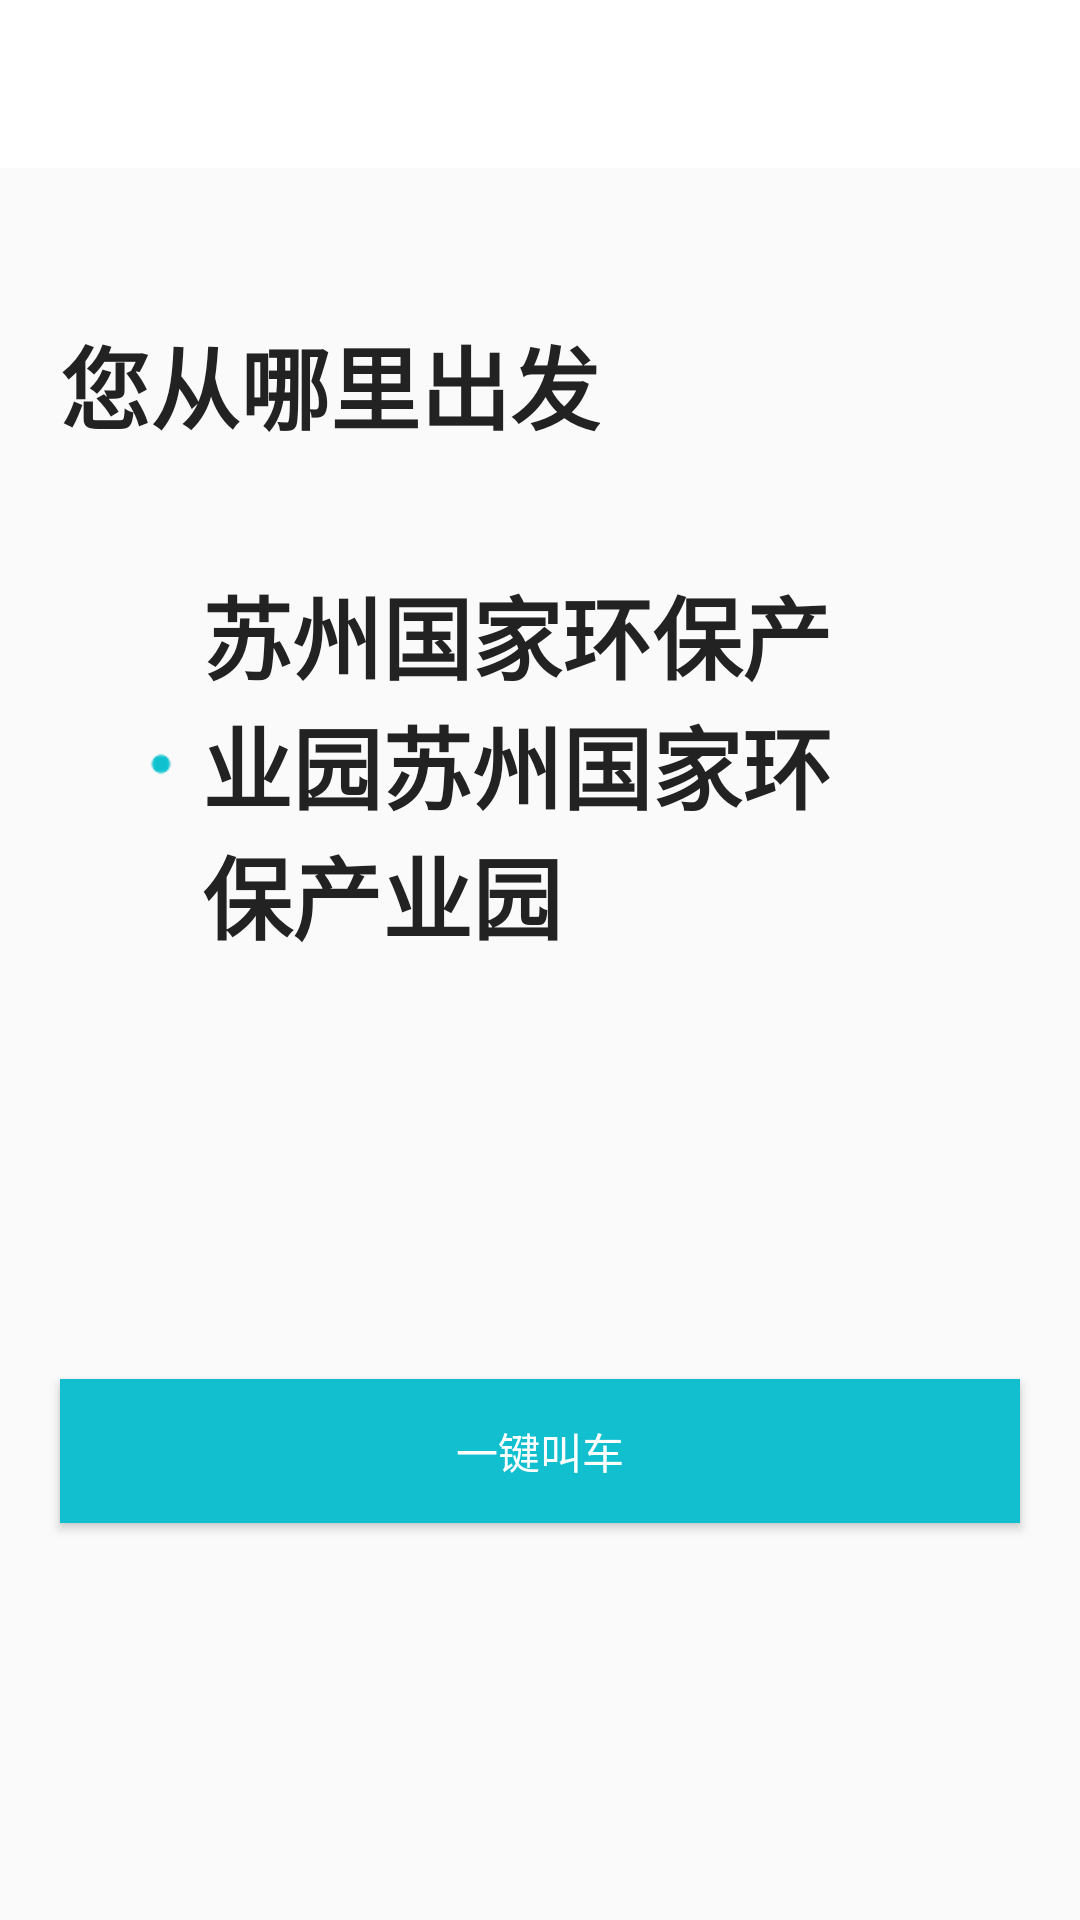

The Android layout XML behind this screen, and the referenced resources:
<!-- AndroidManifest.xml: activity theme AppTheme.NoActionBar -->
<!-- res/layout/activity_take_car_now.xml -->
<?xml version="1.0" encoding="utf-8"?>
<androidx.coordinatorlayout.widget.CoordinatorLayout
    xmlns:android="http://schemas.android.com/apk/res/android"
    android:layout_width="match_parent"
    android:layout_height="match_parent"
    xmlns:tools="http://schemas.android.com/tools"
    tools:context="com.mxingo.passenger.module.order.TakeCarNowActivity">

    <include layout="@layout/action_bar" />

    <LinearLayout
        android:layout_marginTop="?actionBarSize"
        android:orientation="vertical"
        android:layout_width="match_parent"
        android:layout_height="match_parent">

        <TextView
            android:layout_marginTop="50dp"
            android:layout_marginLeft="20dp"
            android:textSize="@dimen/text_size_30"
            android:textStyle="bold"
            android:textColor="@color/colorPrimaryDark"
            android:text="您从哪里出发"
            android:layout_width="wrap_content"
            android:layout_height="wrap_content"/>

        <RelativeLayout
            android:padding="@dimen/default_margin"
            android:background="@drawable/btn_gray_box"
            android:layout_margin="20dp"
            android:layout_width="match_parent"
            android:layout_height="wrap_content">
            <ImageView
                android:layout_centerVertical="true"
                android:id="@+id/iv_loc"
                android:src="@drawable/ic_location01"
                android:layout_width="wrap_content"
                android:layout_height="wrap_content"/>
            <TextView
                android:layout_marginRight="40dp"
                android:layout_centerVertical="true"
                android:id="@+id/tv_loc"
                android:layout_toRightOf="@+id/iv_loc"
                android:textSize="@dimen/text_size_30"
                android:textStyle="bold"
                android:textColor="@color/colorPrimaryDark"
                android:text="苏州国家环保产业园苏州国家环保产业园"
                android:layout_width="wrap_content"
                android:layout_height="wrap_content"/>

            <ImageView
                android:layout_marginRight="20dp"
                android:layout_alignParentRight="true"
                android:layout_centerVertical="true"
                android:src="@drawable/ic_right_arrow"
                android:layout_width="wrap_content"
                android:layout_height="wrap_content"/>
        </RelativeLayout>

    <Button
        android:id="@+id/btn_call_car"
        android:textColor="@color/white"
        android:background="@color/colorAccent"
        android:layout_marginTop="100dp"
        android:layout_gravity="center_horizontal"
        android:text="一键叫车"
        android:layout_marginRight="@dimen/default_margin"
        android:layout_marginLeft="@dimen/default_margin"
        android:layout_width="match_parent"
        android:layout_height="wrap_content" />
    </LinearLayout>

</androidx.coordinatorlayout.widget.CoordinatorLayout>
<!-- res/layout/action_bar.xml (included above) -->
<?xml version="1.0" encoding="utf-8"?>
<com.google.android.material.appbar.AppBarLayout
    android:layout_width="match_parent"
    android:layout_height="wrap_content"
    xmlns:app="http://schemas.android.com/apk/res-auto"
    android:theme="@style/AppTheme.NoActionBar"
    xmlns:android="http://schemas.android.com/apk/res/android">

    <androidx.appcompat.widget.Toolbar
        android:id="@+id/toolbar"
        android:layout_width="match_parent"
        android:layout_height="?attr/actionBarSize"
        android:background="?attr/colorPrimary"
        app:popupTheme="@style/AppTheme.NoActionBar">
        <TextView
            android:id="@+id/tv_toolbar_title"
            android:layout_width="wrap_content"
            android:layout_height="wrap_content"
            android:layout_gravity="center"
            android:lines="1"
            android:textColor="@color/text_color_black"
            android:textSize="@dimen/text_size_20" />
    </androidx.appcompat.widget.Toolbar>
</com.google.android.material.appbar.AppBarLayout>
<!-- resources referenced by this layout -->
<resources>
  <color name="colorAccent">#11bfcf</color>
  <color name="colorPrimaryDark">#222222</color>
  <color name="text_color_black">#333333</color>
  <color name="white">#fff</color>
  <dimen name="default_margin">20dp</dimen>
  <dimen name="text_size_20">20sp</dimen>
  <dimen name="text_size_30">30sp</dimen>
  <!-- drawable ic_location01: png bitmap (drawable-xhdpi, 607 bytes) -->
  <style name="AppTheme.NoActionBar">
          <item name="windowActionBar">false</item>
          <item name="windowNoTitle">true</item>
          <item name="elevation">0dp</item>
      </style>
</resources>
